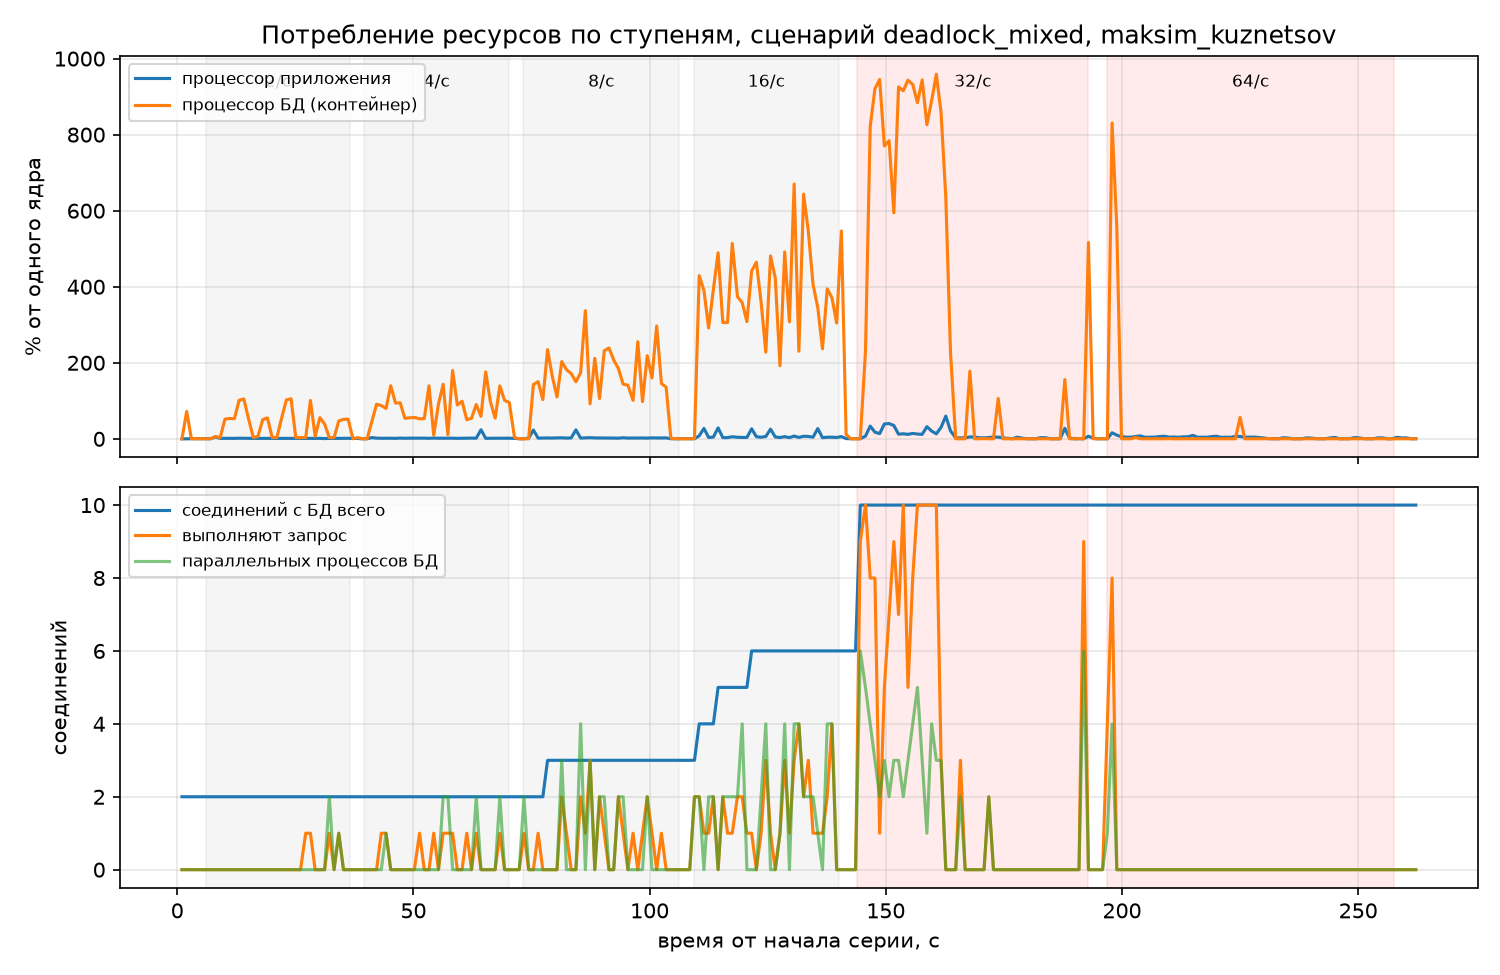

Values plotted in this chart, from the file beside it:
t, app_cpu, app_mem_mb, db_cpu, db_mem_mb, db_conn_total, db_conn_active, db_parallel_workers
1.0, 0.0, 0.0, 0.0, 0.0, 2, 0, 0
2.0, 0.0, 47.5, 72.0, 201.9, 2, 0, 0
3.0, 0.3, 47.5, 0.5, 202.3, 2, 0, 0
4.0, 0.3, 47.5, 0.2, 202.7, 2, 0, 0
5.0, 0.3, 47.5, 0.2, 202.6, 2, 0, 0
6.0, 0.3, 47.5, 0.2, 202.7, 2, 0, 0
7.1, 0.4, 47.5, 0.2, 202.7, 2, 0, 0
8.1, 4.7, 48.7, 6.1, 204.5, 2, 0, 0
9.1, 1.3, 48.7, 3.4, 204.6, 2, 0, 0
10.1, 1.4, 49.0, 51.8, 205.3, 2, 0, 0
11.1, 1.3, 49.0, 53.5, 205.3, 2, 0, 0
12.1, 1.2, 49.0, 52.8, 205.7, 2, 0, 0
13.1, 1.6, 49.0, 101.2, 206.0, 2, 0, 0
14.1, 1.4, 49.0, 104.9, 205.7, 2, 0, 0
15.1, 1.2, 49.0, 52.9, 206.3, 2, 0, 0
16.1, 1.2, 49.0, 3.7, 206.2, 2, 0, 0
17.1, 1.2, 49.0, 6.6, 205.6, 2, 0, 0
18.1, 1.4, 49.0, 50.4, 206.1, 2, 0, 0
19.1, 1.3, 49.0, 55.1, 205.7, 2, 0, 0
20.1, 1.2, 49.2, 3.6, 206.1, 2, 0, 0
21.1, 1.3, 49.2, 3.6, 205.6, 2, 0, 0
22.1, 1.1, 48.9, 54.6, 205.8, 2, 0, 0
23.1, 1.3, 48.9, 102.3, 205.8, 2, 0, 0
24.1, 1.3, 48.9, 105.3, 206.3, 2, 0, 0
25.1, 1.0, 48.9, 3.5, 206.2, 2, 0, 0
26.1, 1.1, 49.2, 3.6, 206.3, 2, 0, 0
27.2, 1.1, 49.2, 3.5, 206.4, 2, 1, 0
28.2, 1.4, 49.2, 100.9, 206.2, 2, 1, 0
29.2, 1.1, 49.2, 6.7, 206.0, 2, 0, 0
30.2, 1.2, 49.2, 55.8, 206.0, 2, 0, 0
31.2, 0.7, 49.2, 38.8, 205.7, 2, 0, 0
32.2, 1.1, 49.2, 3.4, 206.1, 2, 1, 2
33.2, 1.1, 49.2, 3.2, 205.9, 2, 0, 0
34.2, 1.2, 49.2, 46.8, 206.3, 2, 1, 1
35.2, 1.3, 49.2, 51.4, 206.3, 2, 0, 0
36.2, 1.4, 49.2, 51.4, 206.1, 2, 0, 0
37.2, 1.2, 49.2, 0.3, 205.7, 2, 0, 0
38.2, 0.9, 49.2, 3.2, 205.4, 2, 0, 0
39.2, 0.2, 49.2, 0.1, 205.4, 2, 0, 0
40.2, 0.3, 49.2, 0.1, 205.4, 2, 0, 0
41.2, 3.3, 49.2, 45.8, 206.1, 2, 0, 0
42.2, 1.8, 49.2, 90.8, 210.7, 2, 0, 0
43.2, 1.5, 49.4, 87.5, 210.3, 2, 1, 0
44.2, 1.6, 49.4, 79.9, 206.0, 2, 1, 1
45.2, 1.6, 49.4, 139.7, 210.9, 2, 0, 0
46.2, 1.3, 49.4, 94.2, 206.2, 2, 0, 0
47.2, 1.9, 49.4, 94.7, 210.8, 2, 0, 0
48.2, 1.5, 49.4, 53.8, 206.3, 2, 0, 0
49.2, 1.8, 49.4, 55.4, 206.0, 2, 0, 0
50.2, 1.8, 49.4, 56.1, 206.0, 2, 0, 0
51.3, 1.8, 49.4, 52.8, 206.4, 2, 1, 0
52.3, 1.8, 49.4, 53.2, 206.4, 2, 0, 0
53.3, 1.4, 49.4, 139.4, 206.1, 2, 0, 0
54.3, 2.0, 49.4, 9.9, 206.5, 2, 1, 0
55.3, 1.6, 49.4, 91.0, 206.3, 2, 0, 0
56.3, 1.7, 49.4, 143.6, 206.2, 2, 1, 2
57.3, 1.6, 49.4, 11.0, 206.3, 2, 1, 2
58.3, 1.7, 49.4, 179.6, 206.0, 2, 1, 0
59.3, 1.3, 49.4, 88.8, 206.6, 2, 0, 0
60.3, 1.5, 49.4, 98.9, 206.1, 2, 0, 0
... 201 more rows
